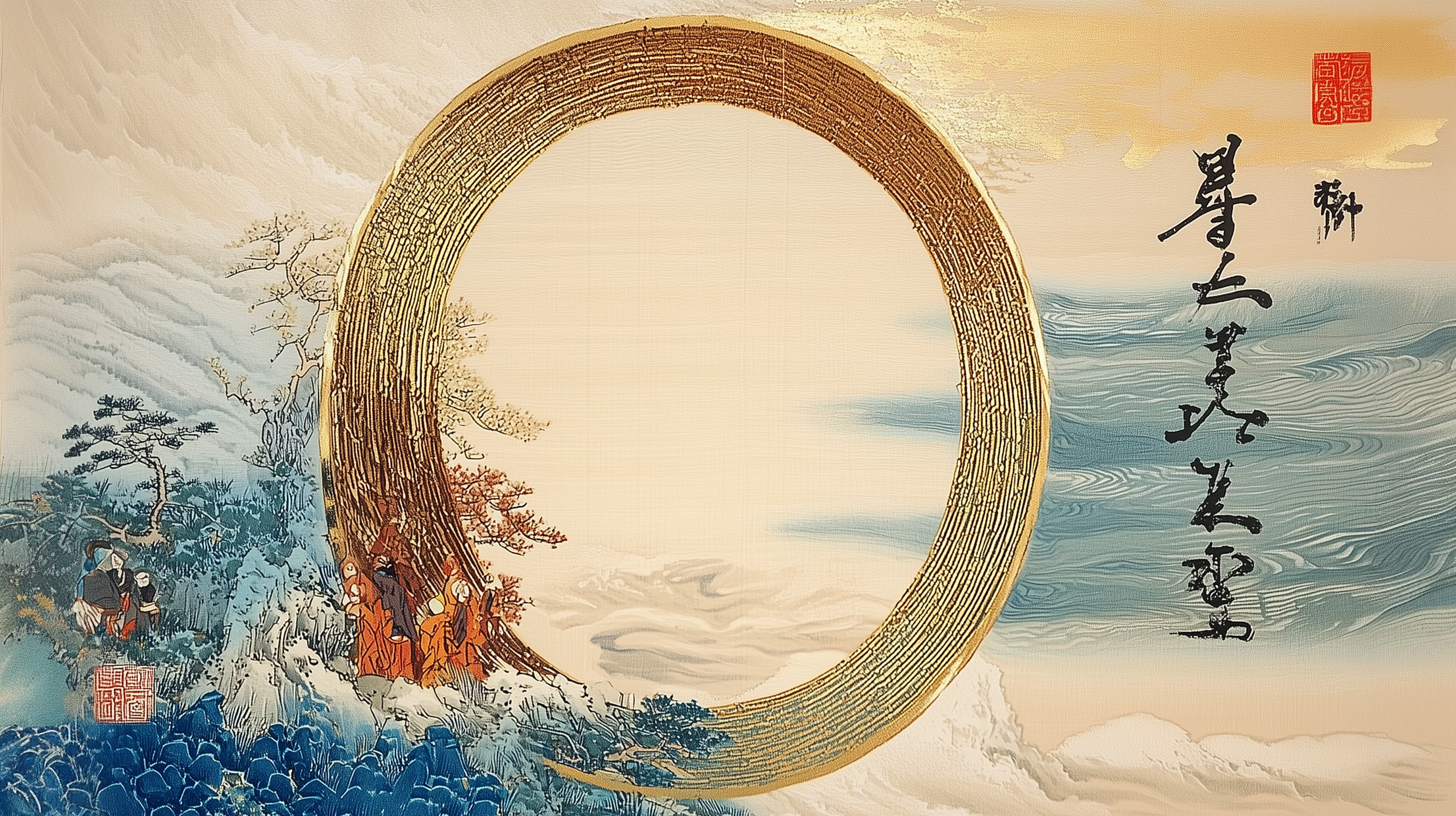
Generation parameters embedded in this image by Midjourney (PNG 'Description' text chunk):
Painting in the Chinese style, with a golden ring in the middle of an ocean and Chinese characters written on it, set against a traditional landscape painting in the background. The sky is a light blue, reminiscent of traditional Japanese art. Colorful woodblock prints and historical illustrations adorn the canvas, which is rendered in high resolution with a golden halo and a circular composition. The colors used are a light gold and cyan. --ar 91:51 --v 6.1 Job ID: b84d690c-8040-4b7c-af11-6090a6a78632